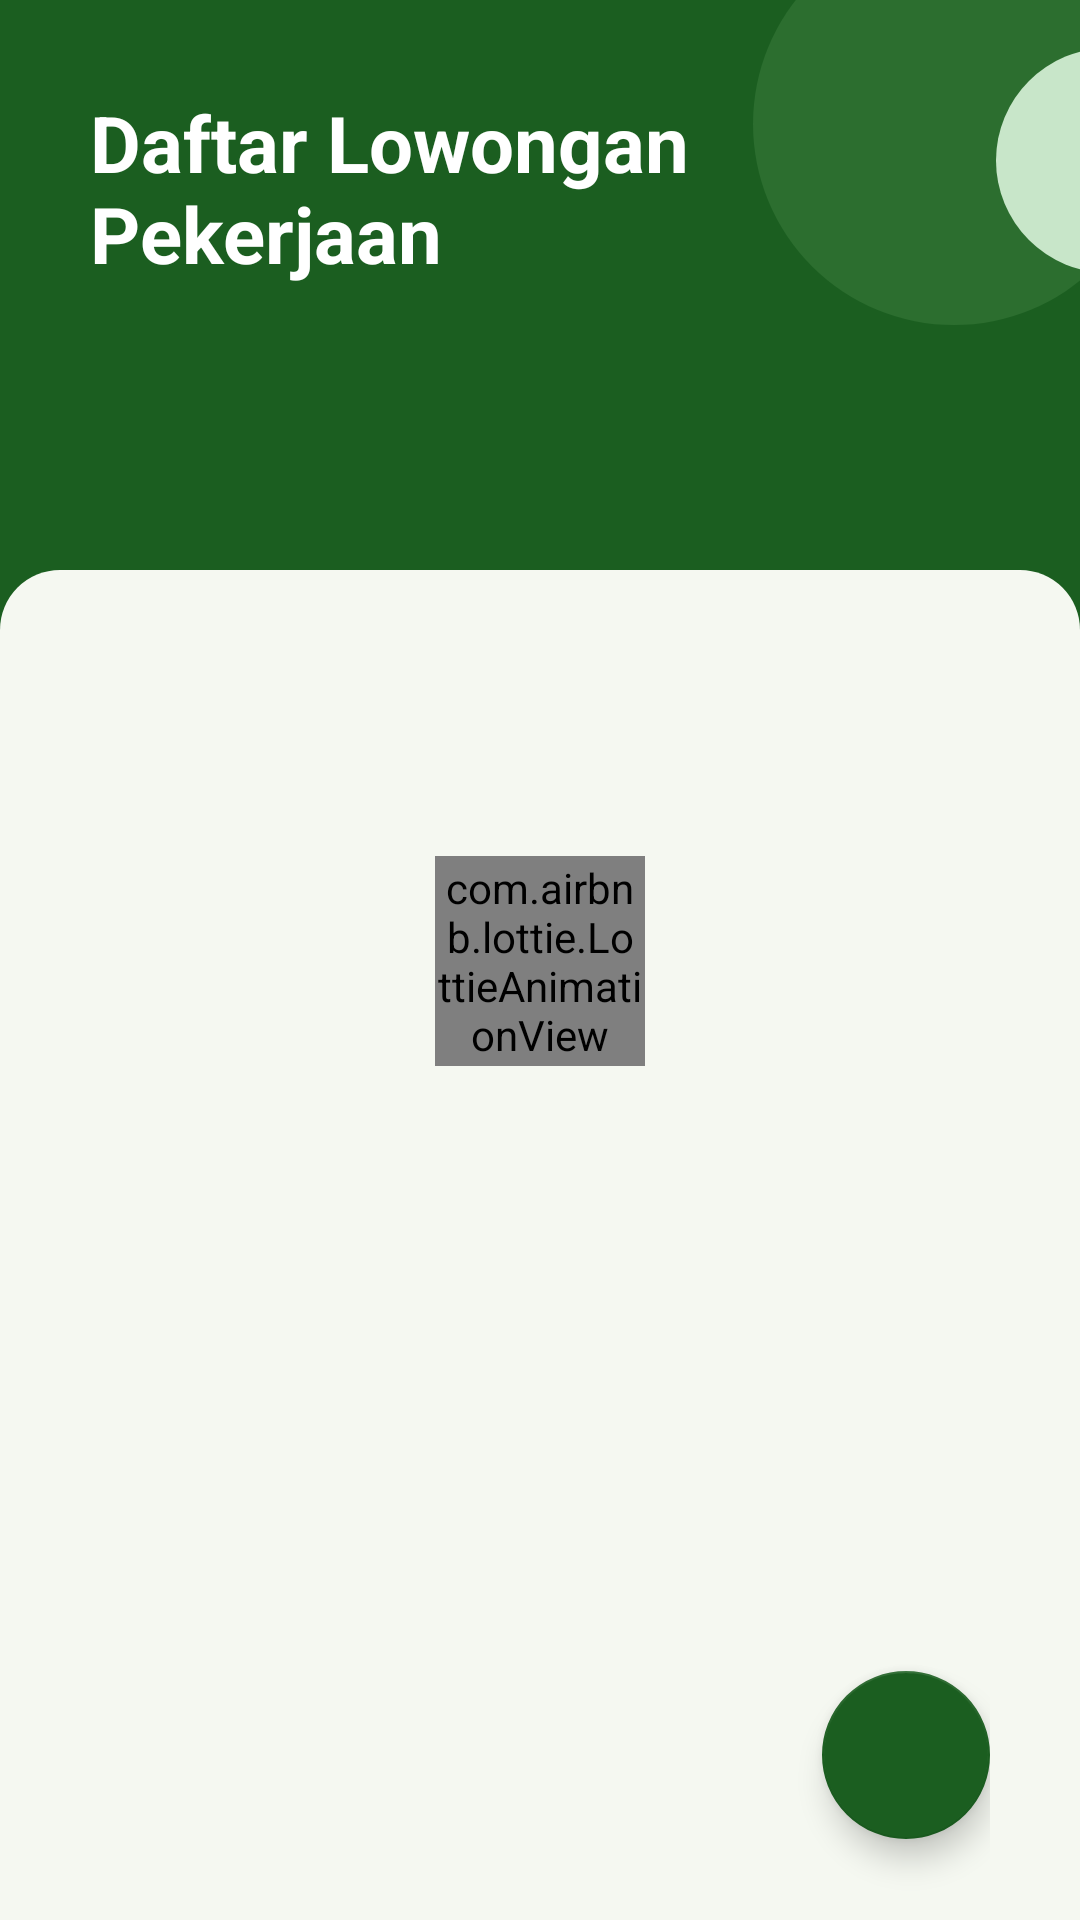

Layout XML and referenced resources for this Android screen:
<!-- AndroidManifest.xml: application theme Theme.ProjectDisnaker -->
<!-- res/layout/fragment_perusahaan_lowongan.xml -->
<?xml version="1.0" encoding="utf-8"?>
<androidx.constraintlayout.widget.ConstraintLayout xmlns:android="http://schemas.android.com/apk/res/android"
    xmlns:app="http://schemas.android.com/apk/res-auto"
    xmlns:tools="http://schemas.android.com/tools"
    android:layout_width="match_parent"
    android:layout_height="match_parent"
    android:background="@color/green_900"
    android:orientation="vertical"
    tools:context=".perusahaan.PerusahaanLowonganFragment">

    <androidx.constraintlayout.widget.ConstraintLayout
        android:id="@+id/constraintLayout2"
        android:layout_width="match_parent"
        android:layout_height="wrap_content"
        app:layout_constraintBottom_toBottomOf="parent"
        app:layout_constraintTop_toTopOf="parent">

        <LinearLayout
            android:id="@+id/linearLayout4"
            android:layout_width="match_parent"
            android:layout_height="wrap_content"
            android:background="@color/green_900"
            android:orientation="vertical"
            android:padding="30dp"
            app:layout_constraintBottom_toBottomOf="parent"
            app:layout_constraintEnd_toEndOf="parent"
            app:layout_constraintHorizontal_bias="0.0"
            app:layout_constraintStart_toStartOf="parent"
            app:layout_constraintTop_toTopOf="parent"
            app:layout_constraintVertical_bias="0.0">

            <TextView
                android:layout_width="245dp"
                android:layout_height="wrap_content"
                android:layout_marginBottom="20dp"
                android:text="Daftar Lowongan Pekerjaan"
                android:textColor="@color/white"
                android:textSize="26sp"
                android:textStyle="bold" />

        </LinearLayout>

        <ImageView
            android:id="@+id/imageView18"
            android:layout_width="140dp"
            android:layout_height="134dp"
            android:layout_marginStart="248dp"
            android:layout_marginBottom="532dp"
            android:src="@drawable/circle"
            app:layout_constraintBottom_toBottomOf="parent"
            app:layout_constraintStart_toStartOf="parent" />

        <ImageView
            android:id="@+id/imageView17"
            android:layout_width="75dp"
            android:layout_height="75dp"
            android:layout_marginStart="332dp"
            android:layout_marginTop="16dp"
            android:src="@drawable/circle_light"
            app:layout_constraintStart_toStartOf="parent"
            app:layout_constraintTop_toTopOf="parent" />

    </androidx.constraintlayout.widget.ConstraintLayout>

    <androidx.constraintlayout.widget.ConstraintLayout
        android:layout_width="match_parent"
        android:layout_height="450dp"
        android:background="@drawable/rounded_top"
        android:orientation="vertical"
        android:paddingLeft="30dp"
        android:paddingTop="30dp"
        android:paddingRight="30dp"
        app:layout_constraintBottom_toBottomOf="parent">

        <androidx.recyclerview.widget.RecyclerView
            android:id="@+id/rvLowonganPerus"
            android:layout_width="match_parent"
            android:layout_height="0dp"
            app:layout_constraintBottom_toBottomOf="parent"
            app:layout_constraintEnd_toEndOf="parent"
            app:layout_constraintStart_toStartOf="parent"
            app:layout_constraintTop_toTopOf="parent">

        </androidx.recyclerview.widget.RecyclerView>

        <com.google.android.material.floatingactionbutton.FloatingActionButton
            android:id="@+id/btnToTambahLowongan"
            android:layout_width="wrap_content"
            android:layout_height="wrap_content"
            android:backgroundTint="@color/green_900"
            android:clickable="true"
            android:src="@drawable/ic_baseline_add_24"
            app:tint="@color/white"
            app:backgroundTint="@color/green_900"
            app:fabCustomSize="56dp"
            app:layout_constraintBottom_toBottomOf="parent"
            app:layout_constraintEnd_toEndOf="parent"
            app:layout_constraintHorizontal_bias="1.0"
            app:layout_constraintStart_toStartOf="parent"
            app:layout_constraintTop_toTopOf="parent"
            app:layout_constraintVertical_bias="0.926"
            app:maxImageSize="28dp" />

        <com.airbnb.lottie.LottieAnimationView
            android:id="@+id/avLoading"
            android:layout_width="70dp"
            android:layout_height="70dp"
            android:layout_marginTop="-220dp"
            app:layout_constraintBottom_toBottomOf="parent"
            app:layout_constraintEnd_toEndOf="parent"
            app:layout_constraintStart_toStartOf="parent"
            app:layout_constraintTop_toTopOf="parent"
            app:lottie_autoPlay="true"
            app:lottie_loop="true"
            app:lottie_rawRes="@raw/loading_gray" />

    </androidx.constraintlayout.widget.ConstraintLayout>

</androidx.constraintlayout.widget.ConstraintLayout>
<!-- resources referenced by this layout -->
<resources>
  <color name="green_900">#1b5e20</color>
  <color name="white">#FFFFFFFF</color>
  <!-- drawable circle (drawable) -->
  <?xml version="1.0" encoding="utf-8"?>
  <shape
      xmlns:android="http://schemas.android.com/apk/res/android"
      android:shape="oval">
  
      <solid
          android:color="@color/green_800"/>
  
      <size
          android:width="120dp"
          android:height="120dp"/>
  </shape>
  <!-- drawable circle_light (drawable) -->
  <?xml version="1.0" encoding="utf-8"?>
  <shape
      xmlns:android="http://schemas.android.com/apk/res/android"
      android:shape="oval">
  
      <solid
          android:color="@color/green_100"/>
  
      <size
          android:width="120dp"
          android:height="120dp"/>
  </shape>
  <!-- drawable rounded_top (drawable) -->
  <?xml version="1.0" encoding="UTF-8"?>
  <shape xmlns:android="http://schemas.android.com/apk/res/android">
      <solid android:color="@color/base"/>
      <corners android:topLeftRadius="20dp" android:topRightRadius="20dp"/>
      <padding android:left="0dp" android:top="0dp" android:right="0dp" android:bottom="0dp" />
  </shape>
  <style name="Theme.ProjectDisnaker" parent="Theme.MaterialComponents.DayNight.DarkActionBar">
          
          <item name="colorPrimary">@color/green_900</item>
          <item name="colorPrimaryVariant">@color/green_800</item>
          <item name="colorOnPrimary">@color/white</item>
          
          <item name="colorSecondary">@color/green_200</item>
          <item name="colorSecondaryVariant">@color/green_100</item>
          <item name="colorOnSecondary">@color/black</item>
          
          <item name="android:statusBarColor" tools:targetApi="l">?attr/colorPrimaryVariant</item>
          
      </style>
  <color name="green_800">#2C6E2F</color>
  <color name="green_100">#c8e6c9</color>
  <color name="base">#F5F8F1</color>
  <color name="green_200">#a5d6a7</color>
  <color name="black">#FF000000</color>
</resources>
